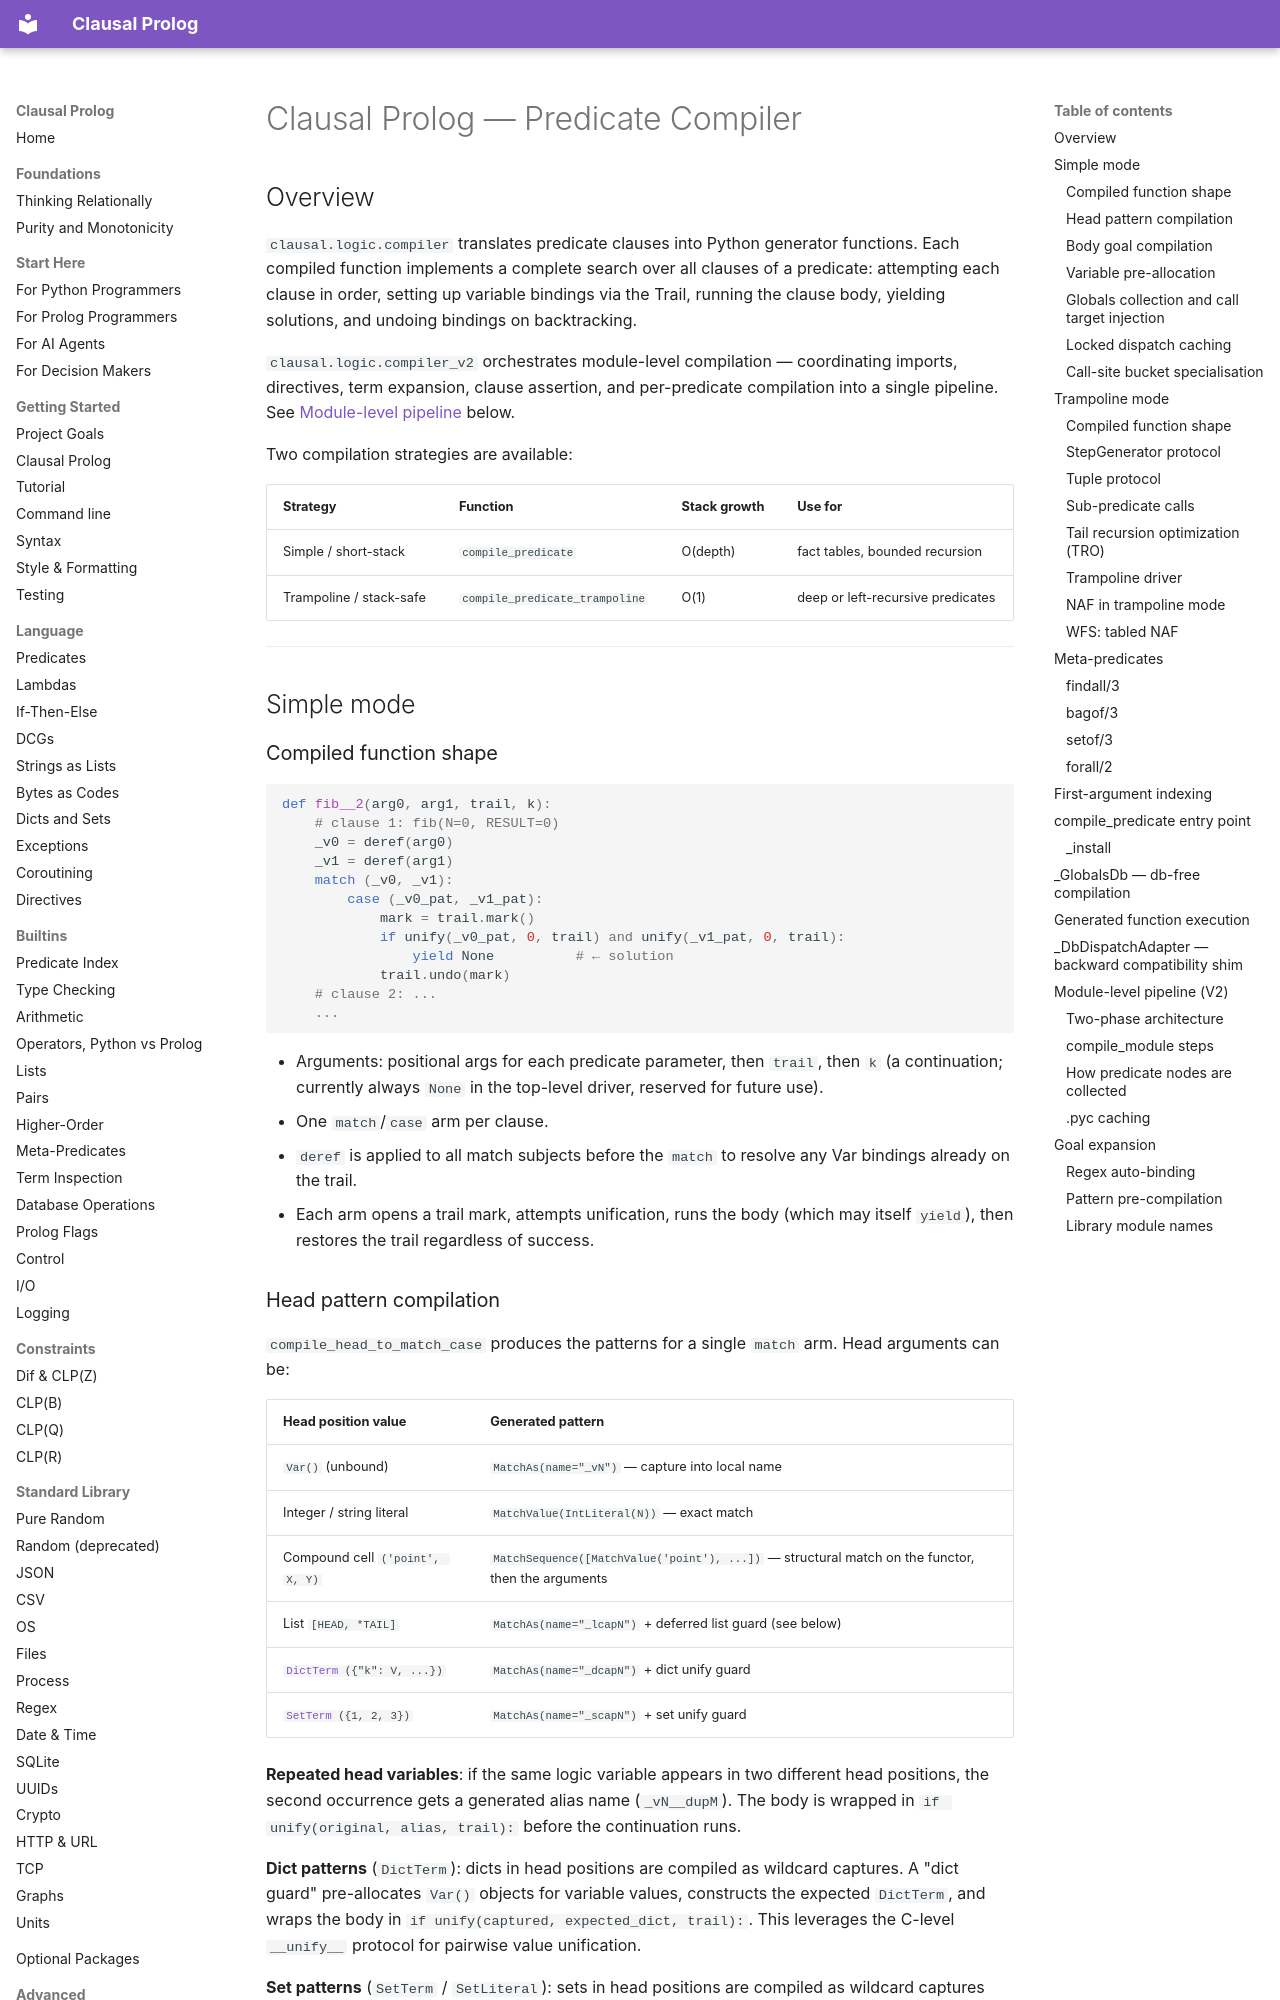

repository: neurosymbolica/clausal-prolog · page: compiler/index.html · generator: mkdocs

# Clausal Prolog — Predicate Compiler

## Overview

`clausal.logic.compiler` translates predicate clauses into Python generator functions. Each compiled function implements a complete search over all clauses of a predicate: attempting each clause in order, setting up variable bindings via the Trail, running the clause body, yielding solutions, and undoing bindings on backtracking.

`clausal.logic.compiler_v2` orchestrates module-level compilation — coordinating imports, directives, term expansion, clause assertion, and per-predicate compilation into a single pipeline. See [Module-level pipeline](#module-level-pipeline-v2) below.

Two compilation strategies are available:

| Strategy | Function | Stack growth | Use for |
|---|---|---|---|
| Simple / short-stack | `compile_predicate` | O(depth) | fact tables, bounded recursion |
| Trampoline / stack-safe | `compile_predicate_trampoline` | O(1) | deep or left-recursive predicates |

---

## Simple mode

### Compiled function shape

```python
def fib__2(arg0, arg1, trail, k):
    # clause 1: fib(N=0, RESULT=0)
    _v0 = deref(arg0)
    _v1 = deref(arg1)
    match (_v0, _v1):
        case (_v0_pat, _v1_pat):
            mark = trail.mark()
            if unify(_v0_pat, 0, trail) and unify(_v1_pat, 0, trail):
                yield None          # ← solution
            trail.undo(mark)
    # clause 2: ...
    ...
```

- Arguments: positional args for each predicate parameter, then `trail`, then `k` (a continuation; currently always `None` in the top-level driver, reserved for future use).
- One `match`/`case` arm per clause.
- `deref` is applied to all match subjects before the `match` to resolve any Var bindings already on the trail.
- Each arm opens a trail mark, attempts unification, runs the body (which may itself `yield`), then restores the trail regardless of success.
